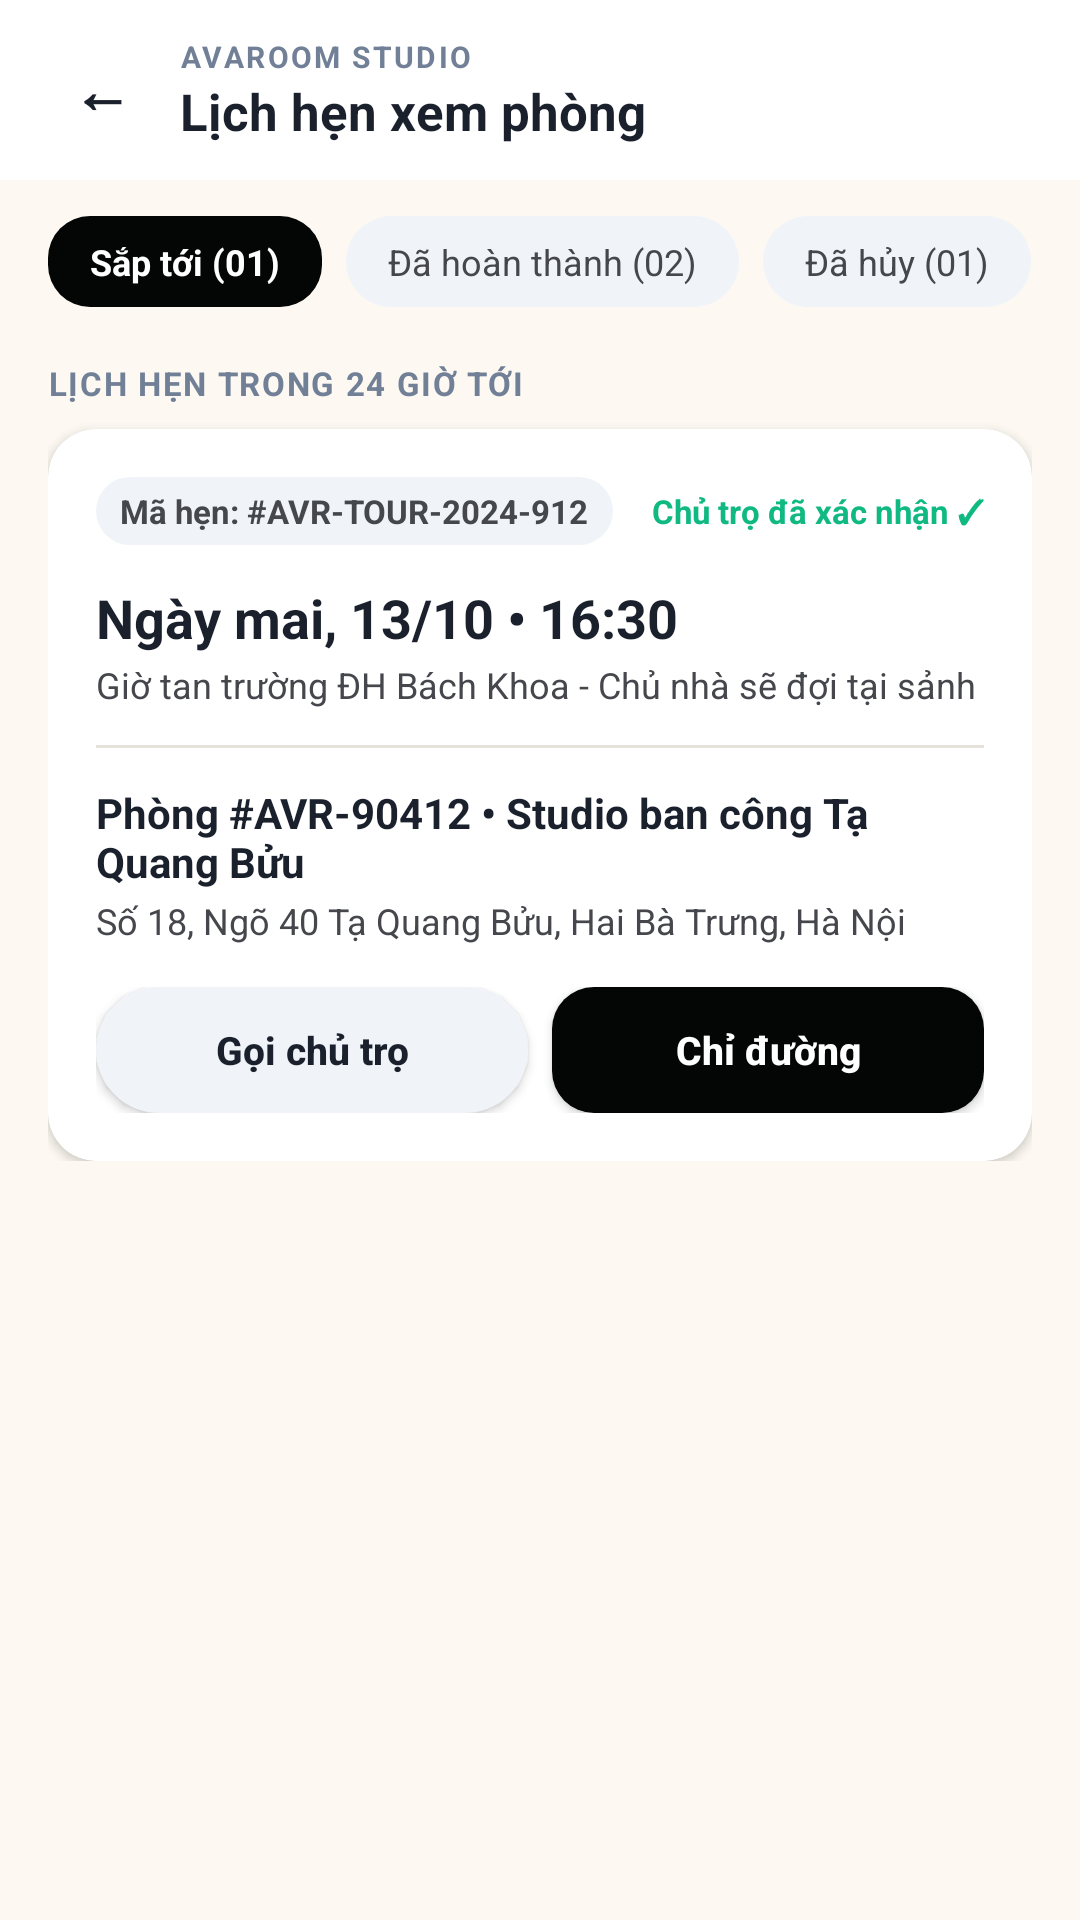

Reconstruct the res/layout file that produces this screen, plus the resources it refers to.
<!-- AndroidManifest.xml: application theme Theme.Avaroom -->
<!-- res/layout/fragment_appointments.xml -->
<?xml version="1.0" encoding="utf-8"?>
<androidx.constraintlayout.widget.ConstraintLayout
    xmlns:android="http://schemas.android.com/apk/res/android"
    xmlns:app="http://schemas.android.com/apk/res-auto"
    android:layout_width="match_parent"
    android:layout_height="match_parent"
    android:background="@color/bg_warm_cream">

    
    <androidx.constraintlayout.widget.ConstraintLayout
        android:id="@+id/layout_header"
        android:layout_width="match_parent"
        android:layout_height="60dp"
        android:background="@color/bg_white"
        android:paddingHorizontal="16dp"
        app:layout_constraintTop_toTopOf="parent">

        <TextView
            android:id="@+id/btn_back_appointments"
            android:layout_width="36dp"
            android:layout_height="36dp"
            android:gravity="center"
            android:text="←"
            android:textColor="@color/primary_black"
            android:textSize="20sp"
            android:textStyle="bold"
            app:layout_constraintBottom_toBottomOf="parent"
            app:layout_constraintStart_toStartOf="parent"
            app:layout_constraintTop_toTopOf="parent" />

        <LinearLayout
            android:layout_width="wrap_content"
            android:layout_height="wrap_content"
            android:layout_marginStart="8dp"
            android:orientation="vertical"
            app:layout_constraintBottom_toBottomOf="parent"
            app:layout_constraintStart_toEndOf="@id/btn_back_appointments"
            app:layout_constraintTop_toTopOf="parent">

            <TextView
                android:layout_width="wrap_content"
                android:layout_height="wrap_content"
                android:letterSpacing="0.08"
                android:text="AVAROOM STUDIO"
                android:textColor="@color/text_muted"
                android:textSize="10sp"
                android:textStyle="bold" />

            <TextView
                android:layout_width="wrap_content"
                android:layout_height="wrap_content"
                android:text="Lịch hẹn xem phòng"
                android:textColor="@color/primary_black"
                android:textSize="17sp"
                android:textStyle="bold" />
        </LinearLayout>
    </androidx.constraintlayout.widget.ConstraintLayout>

    
    <LinearLayout
        android:id="@+id/layout_tabs"
        android:layout_width="match_parent"
        android:layout_height="wrap_content"
        android:layout_marginHorizontal="16dp"
        android:layout_marginTop="12dp"
        android:orientation="horizontal"
        app:layout_constraintTop_toBottomOf="@id/layout_header">

        <TextView
            android:layout_width="wrap_content"
            android:layout_height="wrap_content"
            android:layout_marginEnd="8dp"
            android:background="@drawable/bg_button_primary"
            android:paddingHorizontal="14dp"
            android:paddingVertical="7dp"
            android:text="Sắp tới (01)"
            android:textColor="@color/bg_white"
            android:textSize="12sp"
            android:textStyle="bold" />

        <TextView
            android:layout_width="wrap_content"
            android:layout_height="wrap_content"
            android:layout_marginEnd="8dp"
            android:background="@drawable/bg_chip_pill"
            android:paddingHorizontal="14dp"
            android:paddingVertical="7dp"
            android:text="Đã hoàn thành (02)"
            android:textColor="@color/text_secondary"
            android:textSize="12sp" />

        <TextView
            android:layout_width="wrap_content"
            android:layout_height="wrap_content"
            android:background="@drawable/bg_chip_pill"
            android:paddingHorizontal="14dp"
            android:paddingVertical="7dp"
            android:text="Đã hủy (01)"
            android:textColor="@color/text_secondary"
            android:textSize="12sp" />
    </LinearLayout>

    <ScrollView
        android:layout_width="match_parent"
        android:layout_height="0dp"
        android:layout_marginTop="10dp"
        app:layout_constraintBottom_toBottomOf="parent"
        app:layout_constraintTop_toBottomOf="@id/layout_tabs">

        <LinearLayout
            android:layout_width="match_parent"
            android:layout_height="wrap_content"
            android:orientation="vertical"
            android:paddingHorizontal="16dp"
            android:paddingBottom="24dp">

            <TextView
                android:layout_width="wrap_content"
                android:layout_height="wrap_content"
                android:layout_marginVertical="8dp"
                android:letterSpacing="0.05"
                android:text="LỊCH HẸN TRONG 24 GIỜ TỚI"
                android:textColor="@color/text_muted"
                android:textSize="11sp"
                android:textStyle="bold" />

            
            <androidx.cardview.widget.CardView
                android:id="@+id/card_appt_item"
                android:layout_width="match_parent"
                android:layout_height="wrap_content"
                app:cardBackgroundColor="@color/bg_white"
                app:cardCornerRadius="16dp"
                app:cardElevation="2dp">

                <LinearLayout
                    android:layout_width="match_parent"
                    android:layout_height="wrap_content"
                    android:orientation="vertical"
                    android:padding="16dp">

                    <LinearLayout
                        android:layout_width="match_parent"
                        android:layout_height="wrap_content"
                        android:orientation="horizontal">

                        <TextView
                            android:layout_width="wrap_content"
                            android:layout_height="wrap_content"
                            android:background="@drawable/bg_chip_pill"
                            android:paddingHorizontal="8dp"
                            android:paddingVertical="4dp"
                            android:text="Mã hẹn: #AVR-TOUR-2024-912"
                            android:textColor="@color/text_secondary"
                            android:textSize="11sp"
                            android:textStyle="bold" />

                        <View
                            android:layout_width="0dp"
                            android:layout_height="1dp"
                            android:layout_weight="1" />

                        <TextView
                            android:layout_width="wrap_content"
                            android:layout_height="wrap_content"
                            android:text="Chủ trọ đã xác nhận ✓"
                            android:textColor="@color/accent_green"
                            android:textSize="11sp"
                            android:textStyle="bold" />
                    </LinearLayout>

                    <TextView
                        android:layout_width="wrap_content"
                        android:layout_height="wrap_content"
                        android:layout_marginTop="12dp"
                        android:text="Ngày mai, 13/10 • 16:30"
                        android:textColor="@color/primary_black"
                        android:textSize="18sp"
                        android:textStyle="bold" />

                    <TextView
                        android:layout_width="wrap_content"
                        android:layout_height="wrap_content"
                        android:layout_marginTop="2dp"
                        android:text="Giờ tan trường ĐH Bách Khoa - Chủ nhà sẽ đợi tại sảnh"
                        android:textColor="@color/text_secondary"
                        android:textSize="12sp" />

                    <View
                        android:layout_width="match_parent"
                        android:layout_height="1dp"
                        android:layout_marginVertical="12dp"
                        android:background="@color/divider_color" />

                    <TextView
                        android:layout_width="wrap_content"
                        android:layout_height="wrap_content"
                        android:text="Phòng #AVR-90412 • Studio ban công Tạ Quang Bửu"
                        android:textColor="@color/primary_black"
                        android:textSize="14sp"
                        android:textStyle="bold" />

                    <TextView
                        android:layout_width="wrap_content"
                        android:layout_height="wrap_content"
                        android:layout_marginTop="2dp"
                        android:text="Số 18, Ngõ 40 Tạ Quang Bửu, Hai Bà Trưng, Hà Nội"
                        android:textColor="@color/text_secondary"
                        android:textSize="12sp" />

                    <LinearLayout
                        android:layout_width="match_parent"
                        android:layout_height="wrap_content"
                        android:layout_marginTop="14dp"
                        android:orientation="horizontal">

                        <androidx.appcompat.widget.AppCompatButton
                            android:id="@+id/btn_call_host"
                            android:layout_width="0dp"
                            android:layout_height="42dp"
                            android:layout_marginEnd="8dp"
                            android:layout_weight="1"
                            android:background="@drawable/bg_chip_pill"
                            android:text="Gọi chủ trọ"
                            android:textAllCaps="false"
                            android:textColor="@color/primary_black"
                            android:textSize="13sp"
                            android:textStyle="bold" />

                        <androidx.appcompat.widget.AppCompatButton
                            android:id="@+id/btn_directions"
                            android:layout_width="0dp"
                            android:layout_height="42dp"
                            android:layout_weight="1"
                            android:background="@drawable/bg_button_primary"
                            android:text="Chỉ đường"
                            android:textAllCaps="false"
                            android:textColor="@color/bg_white"
                            android:textSize="13sp"
                            android:textStyle="bold" />
                    </LinearLayout>
                </LinearLayout>
            </androidx.cardview.widget.CardView>

        </LinearLayout>
    </ScrollView>

</androidx.constraintlayout.widget.ConstraintLayout>
<!-- resources referenced by this layout -->
<resources>
  <color name="accent_green">#10B981</color>
  <color name="bg_warm_cream">#FDF9F2</color>
  <color name="bg_white">#FFFFFF</color>
  <color name="divider_color">#E6E2DB</color>
  <color name="primary_black">#1A202C</color>
  <color name="text_muted">#718096</color>
  <color name="text_secondary">#45474C</color>
  <!-- drawable bg_button_primary (drawable) -->
  <?xml version="1.0" encoding="utf-8"?>
  <shape xmlns:android="http://schemas.android.com/apk/res/android"
      android:shape="rectangle">
      <solid android:color="@color/primary_dark" />
      <corners android:radius="14dp" />
  </shape>
  <!-- drawable bg_chip_pill (drawable) -->
  <?xml version="1.0" encoding="utf-8"?>
  <shape xmlns:android="http://schemas.android.com/apk/res/android"
      android:shape="rectangle">
      <solid android:color="#F0F4F8" />
      <corners android:radius="100dp" />
  </shape>
  <style name="Theme.Avaroom" parent="Theme.MaterialComponents.DayNight.NoActionBar">
          <item name="colorPrimary">@color/primary_navy</item>
          <item name="colorPrimaryVariant">@color/primary_dark</item>
          <item name="colorOnPrimary">@color/bg_white</item>
          <item name="colorSecondary">@color/accent_yellow</item>
          <item name="android:windowBackground">@color/bg_warm_cream</item>
          <item name="android:statusBarColor">@color/bg_warm_cream</item>
          <item name="android:windowLightStatusBar" tools:targetApi="m">true</item>
      </style>
  <color name="primary_dark">#040505</color>
  <color name="primary_navy">#0D1C2E</color>
  <color name="accent_yellow">#F59E0B</color>
</resources>
